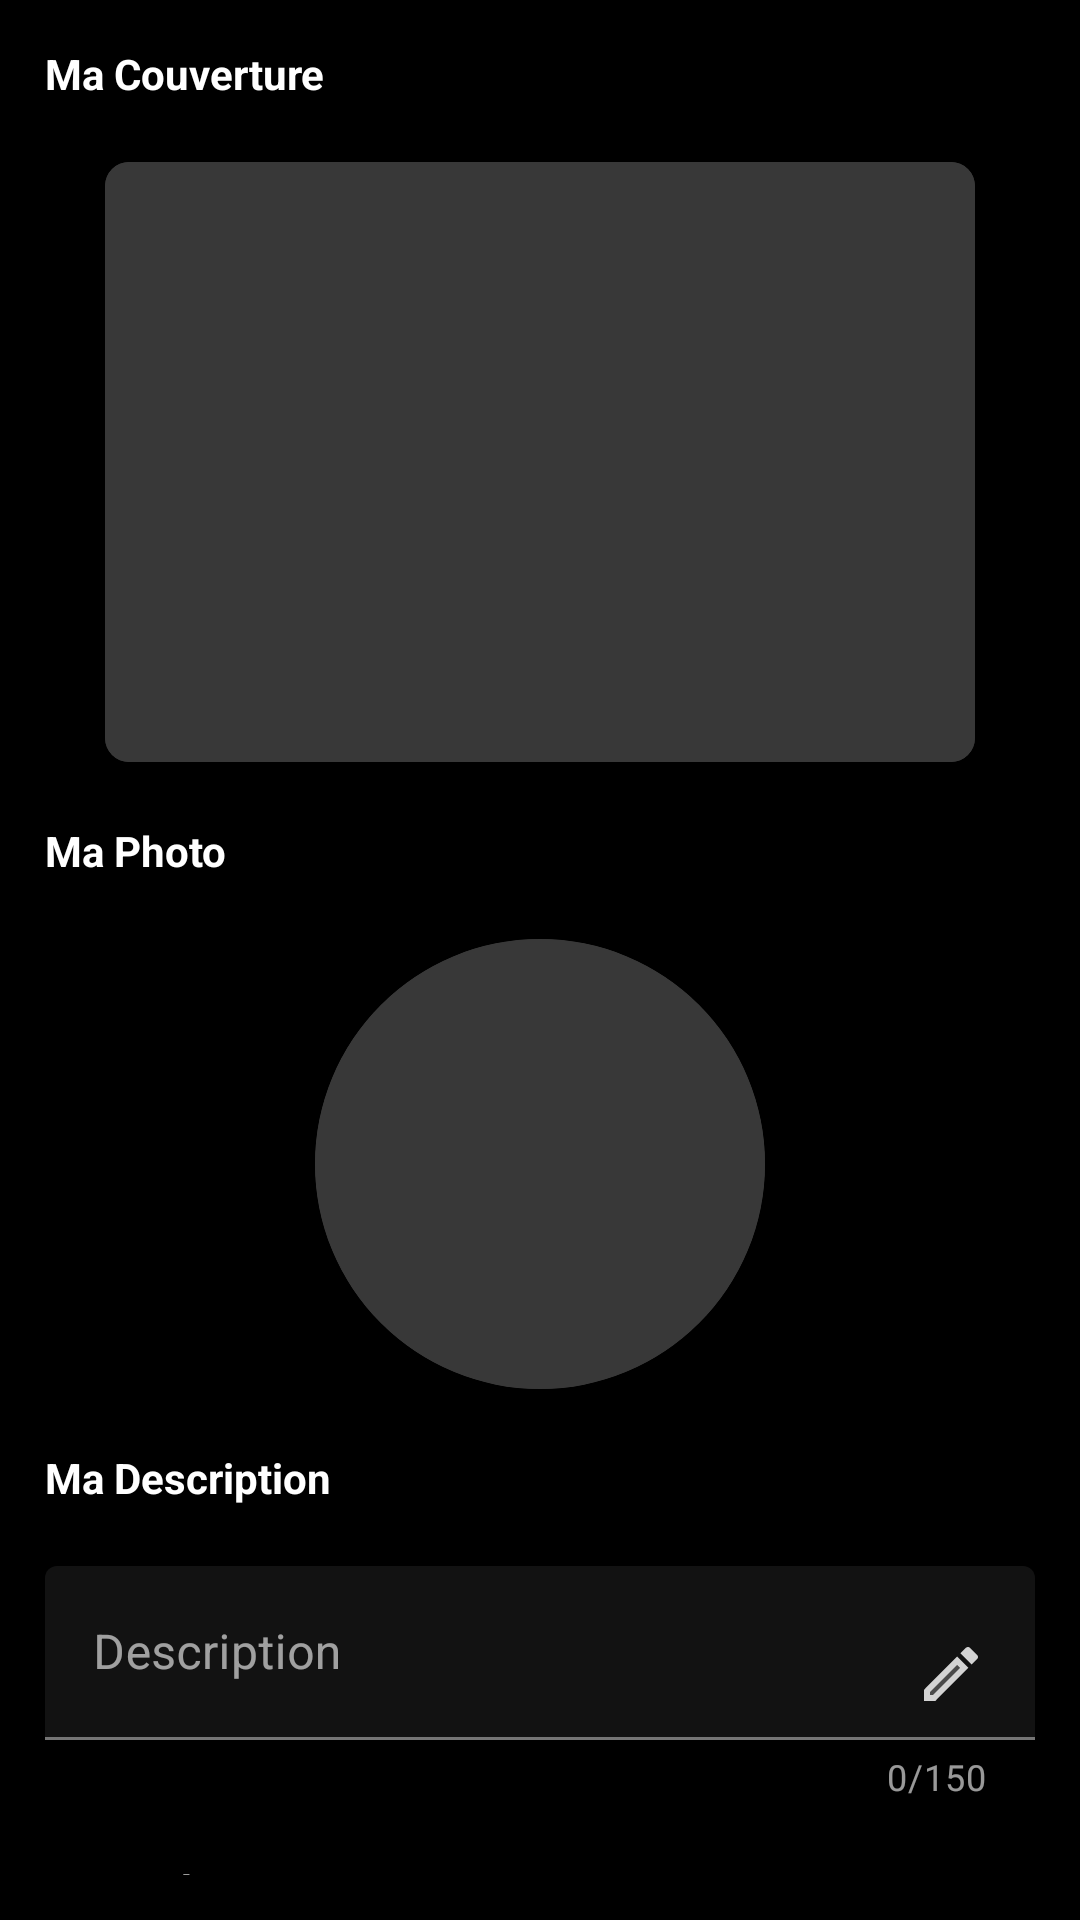

Layout XML and referenced resources for this Android screen:
<!-- AndroidManifest.xml: application theme AppTheme -->
<!-- res/layout/fragment_profile_edit.xml -->
<?xml version="1.0" encoding="utf-8"?>
<androidx.constraintlayout.widget.ConstraintLayout xmlns:android="http://schemas.android.com/apk/res/android"
    xmlns:tools="http://schemas.android.com/tools"
    android:layout_width="match_parent"
    android:layout_height="match_parent"
    xmlns:app="http://schemas.android.com/apk/res-auto"
    android:orientation="vertical"
    android:padding="15dp">

    <androidx.core.widget.NestedScrollView
        android:layout_width="match_parent"
        android:layout_height="match_parent">

        <LinearLayout
            android:layout_width="match_parent"
            android:layout_height="match_parent"
            android:orientation="vertical">

            <androidx.appcompat.widget.AppCompatTextView
                android:layout_width="match_parent"
                android:layout_height="wrap_content"
                android:text="@string/profile_edit_cover"
                android:textStyle="bold"/>

            <androidx.cardview.widget.CardView
                android:layout_width="match_parent"
                android:layout_height="wrap_content"
                android:layout_margin="20dp"
                app:cardCornerRadius="8dp">

                <androidx.appcompat.widget.AppCompatImageView
                    android:id="@+id/profile_edit_cover_image"
                    android:layout_width="match_parent"
                    android:layout_height="200dp"
                    android:background="@color/colorPrimaryLight"
                    android:scaleType="centerCrop"
                    tools:src="@drawable/ic_launcher_background"/>

            </androidx.cardview.widget.CardView>

            <androidx.appcompat.widget.AppCompatTextView
                android:layout_width="match_parent"
                android:layout_height="wrap_content"
                android:text="@string/profile_edit_photo"
                android:textStyle="bold"/>

            <androidx.cardview.widget.CardView
                android:layout_width="wrap_content"
                android:layout_height="wrap_content"
                android:layout_gravity="center"
                android:layout_margin="20dp"
                app:cardCornerRadius="250dp">

                <androidx.appcompat.widget.AppCompatImageView
                    android:id="@+id/profile_edit_profile_image"
                    android:layout_width="150dp"
                    android:layout_height="150dp"
                    android:background="@color/colorPrimaryLight"
                    android:scaleType="centerCrop"
                    tools:src="@drawable/ic_launcher_background"/>

                </androidx.cardview.widget.CardView>

            <androidx.appcompat.widget.AppCompatTextView
                android:layout_width="match_parent"
                android:layout_height="wrap_content"
                android:text="@string/profile_edit_description"
                android:textStyle="bold"/>

            <com.google.android.material.textfield.TextInputLayout
                android:id="@+id/profile_edit_description_inputLayout"
                android:layout_width="match_parent"
                android:layout_height="wrap_content"
                android:hint="@string/profile_edit_description_hint"
                style="@style/AppTheme.TextInputLayout.FilledBox"
                android:layout_marginTop="20dp"
                app:counterEnabled="true"
                app:counterMaxLength="150"
                android:clickable="false"
                android:focusable="false">

                <com.google.android.material.textfield.TextInputEditText
                    android:id="@+id/profile_edit_description"
                    android:layout_width="match_parent"
                    android:layout_height="wrap_content"
                    android:textColor="@color/colorOnPrimary"
                    android:drawableEnd="@drawable/ic_edit"
                    android:drawablePadding="20dp"
                    tools:text="Lorem ipsum dolor sit amet, consetetur sadipscing elitr, sed diam nonumy eirmod tempor invidun consetetur sadipscing elitr"
                    android:editable="false"
                    android:focusable="false"
                    android:textAlignment="center"/>

            </com.google.android.material.textfield.TextInputLayout>

            <androidx.appcompat.widget.AppCompatTextView
                android:layout_width="match_parent"
                android:layout_height="wrap_content"
                android:text="@string/profile_edit_location"
                android:textStyle="bold"
                android:layout_marginTop="20dp"/>

            <com.google.android.material.textfield.TextInputLayout
                android:id="@+id/profile_edit_location_inputLayout"
                android:layout_width="match_parent"
                android:layout_height="wrap_content"
                android:hint="@string/profile_edit_location_hint"
                style="@style/AppTheme.TextInputLayout.FilledBox"
                android:layout_marginTop="20dp"
                android:clickable="false"
                android:focusable="false">

                <com.google.android.material.textfield.TextInputEditText
                    android:id="@+id/profile_edit_location"
                    android:layout_width="match_parent"
                    android:layout_height="wrap_content"
                    android:textColor="@color/colorOnPrimary"
                    android:editable="false"
                    android:focusable="false"
                    android:drawableEnd="@drawable/ic_my_location_24px"
                    android:drawablePadding="20dp"
                    tools:text="14 Rue de Vesoul, 25000 Besançon"/>

            </com.google.android.material.textfield.TextInputLayout>


            <LinearLayout
                android:layout_width="match_parent"
                android:layout_height="wrap_content"
                android:layout_marginTop="20dp">

                <androidx.appcompat.widget.AppCompatTextView
                    android:layout_width="0dp"
                    android:layout_weight="4"
                    android:layout_height="wrap_content"
                    android:text="@string/profile_edit_style"
                    android:textStyle="bold"
                    android:gravity="start"/>

                <androidx.appcompat.widget.AppCompatTextView
                    android:id="@+id/profile_edit_add_style"
                    android:layout_width="0dp"
                    android:layout_weight="1"
                    android:layout_height="wrap_content"
                    android:gravity="center"
                    android:text="@string/profile_edit_adding" />

            </LinearLayout>

            <com.google.android.material.chip.ChipGroup
                android:id="@+id/profile_edit_style_chipGroup"
                android:layout_width="match_parent"
                android:layout_height="wrap_content"
                android:layout_marginTop="20dp"
                app:chipSpacingHorizontal="10dp" />

        </LinearLayout>

    </androidx.core.widget.NestedScrollView>

</androidx.constraintlayout.widget.ConstraintLayout>
<!-- resources referenced by this layout -->
<resources>
  <color name="colorOnPrimary">#FFFFFF</color>
  <color name="colorPrimaryLight">#383838</color>
  <!-- drawable ic_edit (drawable) -->
  <vector xmlns:android="http://schemas.android.com/apk/res/android"
      android:width="24dp"
      android:height="24dp"
      android:viewportWidth="24"
      android:viewportHeight="24">
    <path
        android:fillColor="#D3D3D3"
        android:pathData="M5,18.08V19h0.92l9.06,-9.06 -0.92,-0.92z"
        android:strokeAlpha="0.3"
        android:fillAlpha="0.3"/>
    <path
        android:fillColor="#D3D3D3"
        android:pathData="M20.71,7.04c0.39,-0.39 0.39,-1.02 0,-1.41l-2.34,-2.34c-0.2,-0.2 -0.45,-0.29 -0.71,-0.29s-0.51,0.1 -0.7,0.29l-1.83,1.83 3.75,3.75 1.83,-1.83zM3,17.25V21h3.75L17.81,9.94l-3.75,-3.75L3,17.25zM5.92,19H5v-0.92l9.06,-9.06 0.92,0.92L5.92,19z"/>
  </vector>
  <!-- drawable ic_my_location_24px (drawable) -->
  <vector xmlns:android="http://schemas.android.com/apk/res/android"
      android:width="24dp"
      android:height="24dp"
      android:viewportWidth="24"
      android:viewportHeight="24">
    <path
        android:fillColor="#D3D3D3"
        android:pathData="M13,3.06V1h-2v2.06C6.83,3.52 3.52,6.83 3.06,11H1v2h2.06c0.46,4.17 3.77,7.48 7.94,7.94V23h2v-2.06c4.17,-0.46 7.48,-3.77 7.94,-7.94H23v-2h-2.06c-0.46,-4.17 -3.77,-7.48 -7.94,-7.94zM12,19c-3.87,0 -7,-3.13 -7,-7s3.13,-7 7,-7 7,3.13 7,7 -3.13,7 -7,7z"/>
    <path
        android:fillColor="#D3D3D3"
        android:pathData="M12,12m-2,0a2,2 0,1 1,4 0a2,2 0,1 1,-4 0"
        android:strokeAlpha="0.3"
        android:fillAlpha="0.3"/>
    <path
        android:fillColor="#D3D3D3"
        android:pathData="M12,8c-2.21,0 -4,1.79 -4,4s1.79,4 4,4 4,-1.79 4,-4 -1.79,-4 -4,-4zM12,14c-1.1,0 -2,-0.9 -2,-2s0.9,-2 2,-2 2,0.9 2,2 -0.9,2 -2,2z"/>
  </vector>
  <string name="profile_edit_adding">Ajouter</string>
  <string name="profile_edit_cover">Ma Couverture</string>
  <string name="profile_edit_description">Ma Description</string>
  <string name="profile_edit_description_hint">Description</string>
  <string name="profile_edit_location">Mon Adresse</string>
  <string name="profile_edit_location_hint">Localisation</string>
  <string name="profile_edit_photo">Ma Photo</string>
  <string name="profile_edit_style">Mes Styles Musicaux</string>
  <style name="AppTheme.TextInputLayout.FilledBox" parent="Widget.MaterialComponents.TextInputLayout.FilledBox">
          <item name="boxBackgroundColor">@color/colorPrimary</item>
      </style>
  <style name="AppTheme" parent="Theme.MaterialComponents.NoActionBar">
          <item name="colorPrimary">@color/colorPrimary</item>
          <item name="colorPrimaryDark">@color/colorPrimaryDark</item>
          <item name="colorAccent">@color/colorAccent</item>
          <item name="android:textColor">@color/colorOnPrimary</item>
          <item name="colorControlNormal">@color/colorOnPrimary</item>
          <item name="android:windowBackground">@color/colorPrimaryDark</item>
      </style>
  <color name="colorPrimary">#121212</color>
  <color name="colorPrimaryDark">#000000</color>
  <color name="colorAccent">#03DAC6</color>
</resources>
